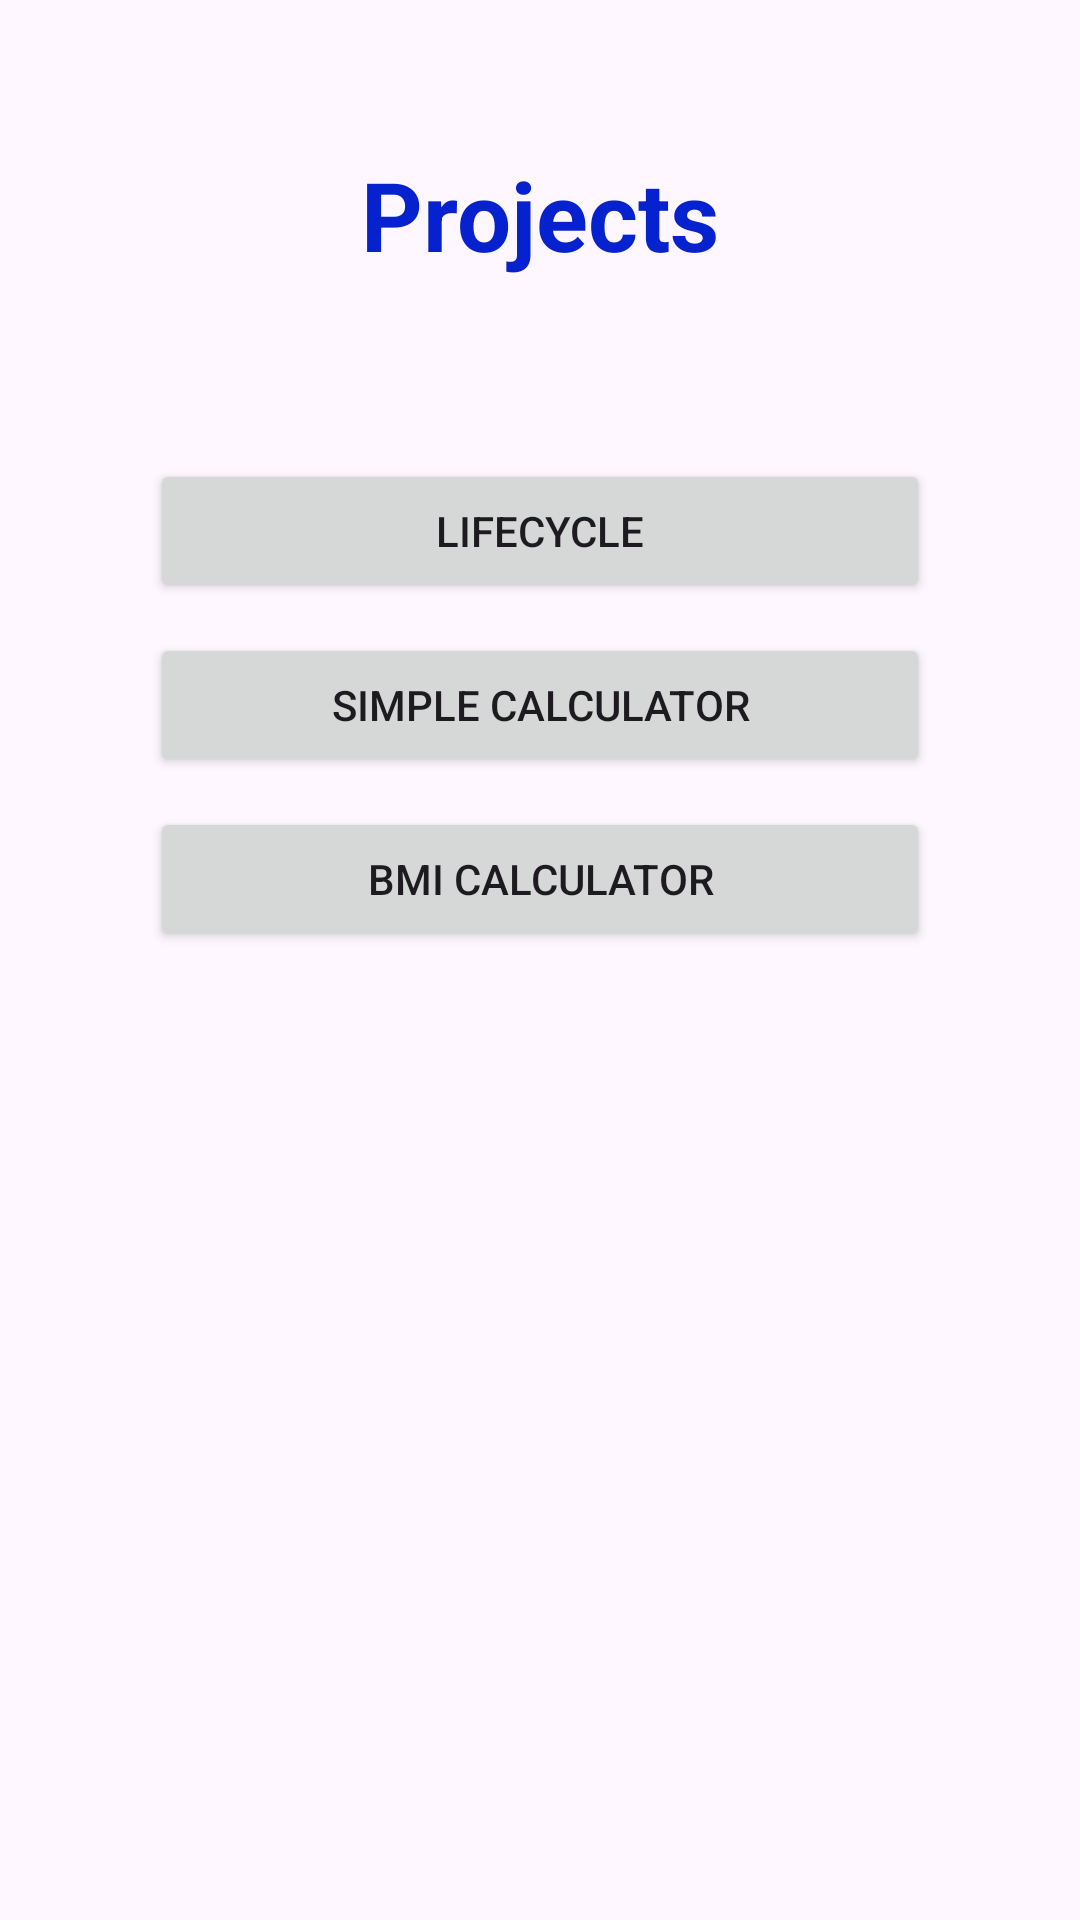

Layout XML and referenced resources for this Android screen:
<!-- AndroidManifest.xml: application theme Theme.JuneAndroidBatch -->
<!-- res/layout/activity_main.xml -->
<?xml version="1.0" encoding="utf-8"?>
<androidx.constraintlayout.widget.ConstraintLayout xmlns:android="http://schemas.android.com/apk/res/android"
    xmlns:app="http://schemas.android.com/apk/res-auto"
    xmlns:tools="http://schemas.android.com/tools"
    android:id="@+id/main"
    android:layout_width="match_parent"
    android:layout_height="match_parent"
    tools:context=".MainActivity">


    <TextView
        android:id="@+id/textView2"
        android:layout_width="wrap_content"
        android:layout_height="wrap_content"
        android:layout_marginTop="50dp"
        android:textSize="32sp"
        android:textStyle="bold"
        android:textColor="@color/blue"
        android:text="@string/project"
        app:layout_constraintEnd_toEndOf="parent"
        app:layout_constraintStart_toStartOf="parent"
        app:layout_constraintTop_toTopOf="parent" />


    <LinearLayout
        android:layout_width="match_parent"
        android:layout_height="wrap_content"
        android:orientation="vertical"
       android:layout_margin="50dp"
        app:layout_constraintTop_toBottomOf="@+id/textView2">

        <Button
            android:layout_width="match_parent"
            android:layout_height="wrap_content"
            android:layout_marginTop="10dp"
            android:id="@+id/lifecycle"
            android:text="@string/lifecycle"/>


        <Button
            android:layout_width="match_parent"
            android:layout_height="wrap_content"
            android:layout_marginTop="10dp"
            android:id="@+id/simple_calculator_btn"
            android:text="@string/simple_calculator" />

        <Button
            android:layout_width="match_parent"
            android:layout_height="wrap_content"
            android:layout_marginTop="10dp"
            android:id="@+id/bmi_calculator_btn"
            android:text="@string/bmi_calculator"/>


    </LinearLayout>

</androidx.constraintlayout.widget.ConstraintLayout>
<!-- resources referenced by this layout -->
<resources>
  <color name="blue">#0622CE</color>
  <string name="bmi_calculator">BMI Calculator</string>
  <string name="lifecycle">LifeCycle</string>
  <string name="project">Projects</string>
  <string name="simple_calculator">Simple Calculator</string>
  <style name="Theme.JuneAndroidBatch" parent="Base.Theme.JuneAndroidBatch" />
  <style name="Base.Theme.JuneAndroidBatch" parent="Theme.Material3.DayNight.NoActionBar">
          
          
      </style>
</resources>
